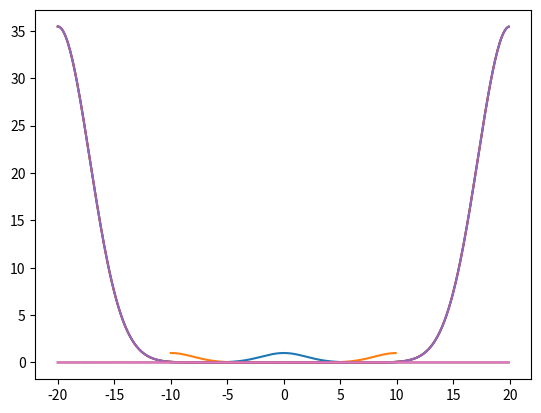

Python code for this plot: (Note: this script raises an exception after producing the figure.)

# coding: utf-8

# In[41]:


#problem 1

from numpy.fft import fft,ifft

import numpy as np

from matplotlib import pyplot as plt

def myshift(x,n=0):

    vec=0*x

    vec[n]=1

    vecft=fft(vec)

    xft=fft(x)

    return np.real(ifft(xft*vecft))

if __name__=='__main__':

    x=np.arange(-10,10,0.1)

    sigma=2

    y=np.exp(-0.5*x**2/sigma**2)

    yshift=myshift(y,len(y)//2)

    

    plt.ion()

    plt.plot(x,y)

    plt.plot(x,yshift)


# In[11]:



#provlem 2 

from numpy.fft import fft,ifft

import numpy as np

from matplotlib import pyplot as plt

def mycorrelation(x,y):

    assert(x.size==y.size)  

    xft=fft(x)

    yft=fft(y)

    yftconj=np.conj(yft)

    return np.real(ifft(xft*yftconj))

if __name__=='__main__':

        x=np.arange(-20,20,0.1)

        sigma=2

        y=np.exp(-0.5*x**2/sigma**2)

        y_correlation=mycorrelation(y,y)

        plt.plot(x,y_correlation)

        plt.show()


# In[34]:


#problem 3

def myshift(x,n=0):
    
    vec=0*x  #make a vector of zeros 
    vec[n]=1 # replace the first point with 1

    vecft=fft(vec)

    xft=fft(x)

    return np.real(ifft(xft*vecft))

def mycorrelation(x,y):

    assert(len(x)==len(y))  #if the vectors are different sizes, get grumpy

    x_ft=fft(x)

    y_ft=fft(y)

    yft_conj=np.conj(y_ft)

    return np.real(ifft(x_ft*yft_conj))

if __name__=='__main__':

        x=np.arange(-20,20,0.1)

        sigma=2

        y=np.exp(-0.5*x**2/sigma**2)

        ycorrelation=mycorrelation(y,y)

        yshift=myshift(y,len(y)//4)

        yshiftcorrelation=mycorrelation(yshift,yshift)

        meanerr=np.mean(np.abs(ycorrelation-yshiftcorrelation))

        print ('mean difference between the two correlation functions is ' + repr(meanerr))

        plt.plot(x,ycorrelation)

        plt.plot(x,yshiftcorrelation)        

        plt.show()


# In[35]:


# problem 4  

def conv_nowrap(x,y):

    assert(len(x)==len(y))

    xx=np.zeros(2*len(x))

    xx[0:len(x)]=x

    yy=np.zeros(2*len(x))

    yy[0:len(x)]=y

    xxft=fft(xx)

    yyft=fft(yy)

    vector=np.real(ifft(xxft*yyft))

    return vector[0:len(x)]
if __name__=='__main__':

    x=np.arange(-20,20,0.1)

    sigma=2

    y=np.exp(-0.5*x**2/sigma**2)

    y=y/y.sum()

    yconv=conv_nowrap(y,y)

    plt.plot(x,y)

    plt.plot(x,yconv)

    plt.show()



# In[39]:


#problem 5  
class Complex:
    def __init__(self,r=0.0,i=0.0):
        self.r=r
        self.i=i
    def absl(self):
        t=np.sqrt(self.r**2+self.i**2)
        return y
    def sub(self,x):
        rp = self.r - x.r
        ip = self.i - x.i
        return Complex(rp,ip)
    def add(self,y):
        rp2 = self.r + y.r
        ip2= self.i + y.i
        return Complex(rp2,ip2)
    def mult(self,z):
        rp3 = (self.r*z.r)-(self.i*z.i)
        ip3 = (self.r*z.i)+(z.r*self.i)
        return Complex(rp3,ip3)
    def div(self,d):
        rp4 = ((self.r*d.r)+(self.i*d.i))/(d.r**2+d.i**2)
        ip4 = ((self.i*d.r)-(self.r*d.i))/(d.r**2+d.i**2)
        return Complex(rp4,ip4)
a=Complex(2,3) 
b=Complex(2,4)
z1=b.sub(a) 
z2 =b.add(a)
z3 = a.mult(b)
z4 = a.div(b)
print(a.absl())
print((z1.r,z.i), 'results for addition')
print((z2.r,z2.i),'results for subtraction')
print((z3.r,z3.i),'results for multiplication')
print((z4.r,z4.i),'results for division')
               

